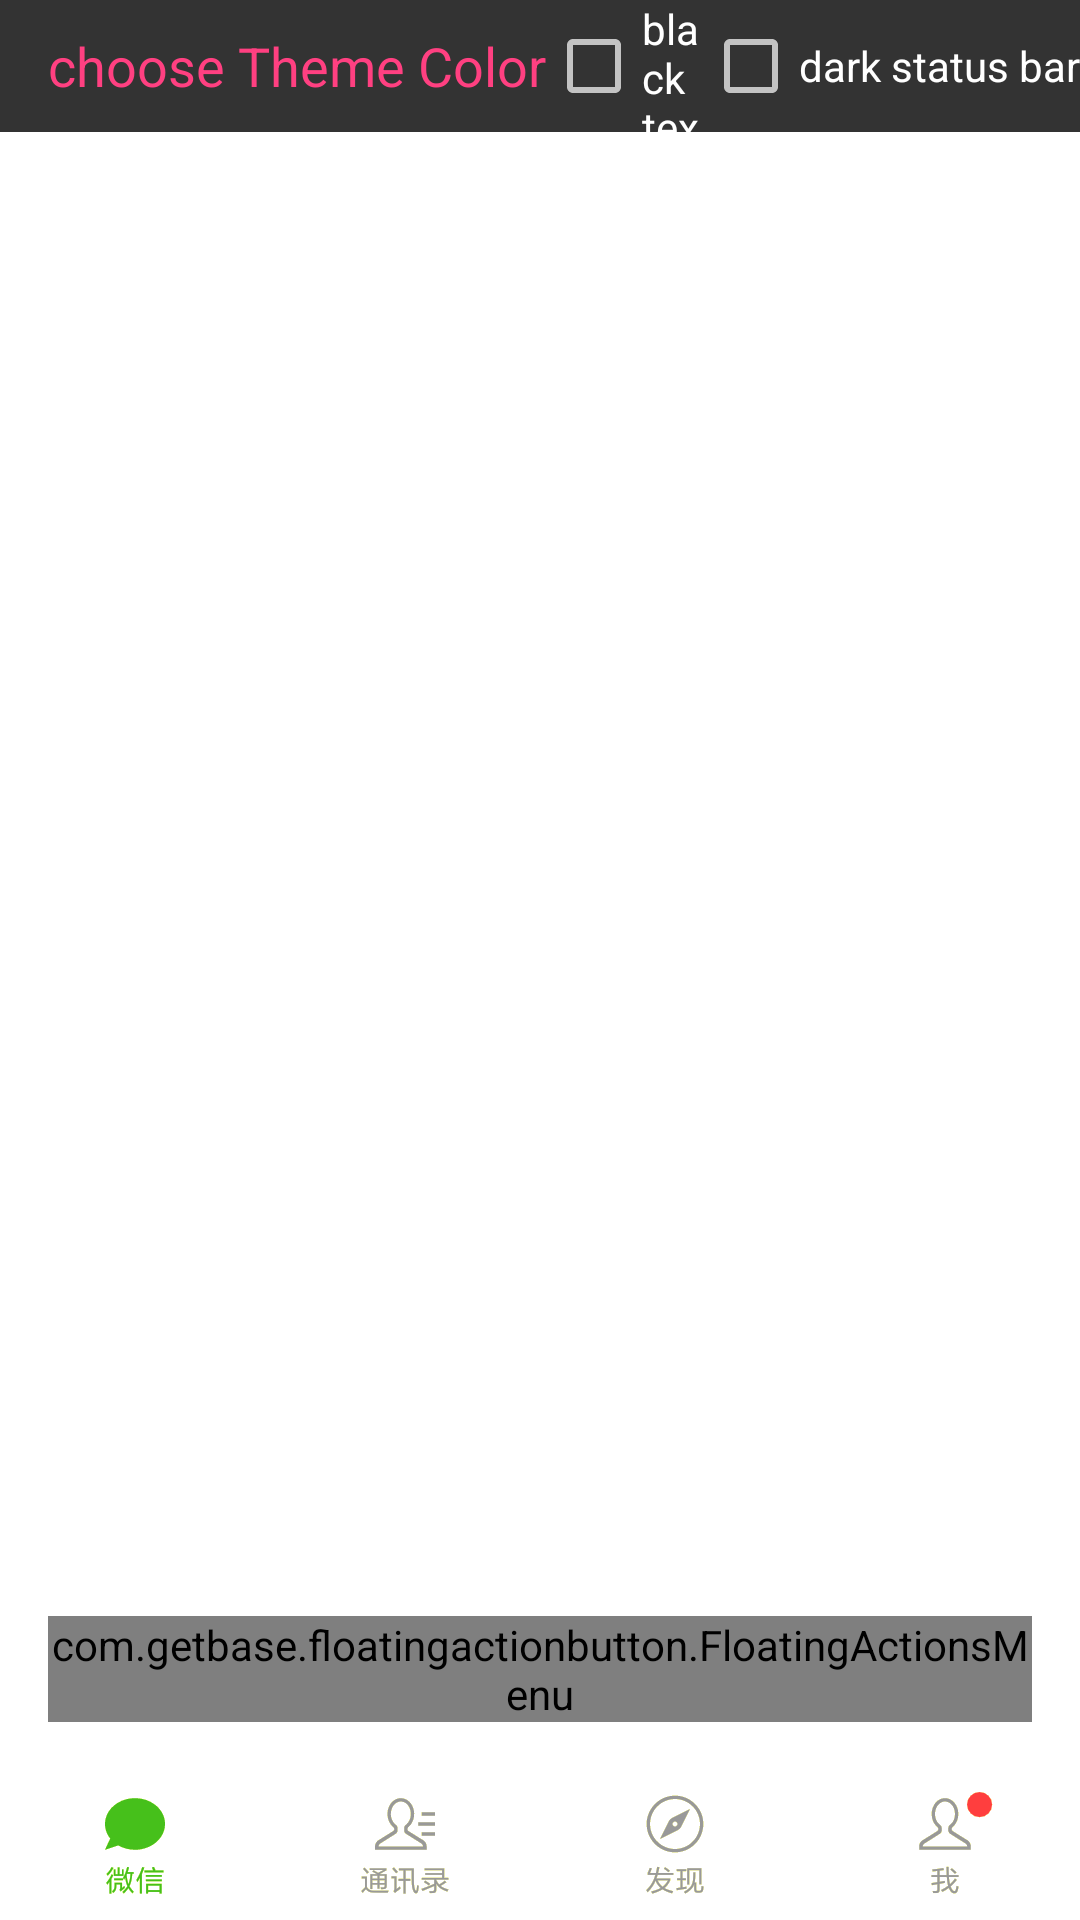

Produce the Android XML layout that renders to this screen, including the resource entries it uses.
<!-- AndroidManifest.xml: application theme AppTheme -->
<!-- res/layout/firstpage.xml -->
<?xml version="1.0" encoding="utf-8"?>
<android.support.design.widget.CoordinatorLayout xmlns:android="http://schemas.android.com/apk/res/android"
    xmlns:fab="http://schemas.android.com/apk/res-auto"
    android:layout_width="match_parent"
    android:layout_height="match_parent">

    <RelativeLayout
        android:layout_width="match_parent"
        android:layout_height="match_parent">

        <android.support.v7.widget.Toolbar
            android:id="@+id/first_toolbar"
            android:layout_width="match_parent"
            android:layout_height="@dimen/actionBarSize"
            android:background="@color/colorPrimary_black">

            <TextView
                android:id="@+id/tvTitle"
                android:layout_width="wrap_content"
                android:layout_height="wrap_content"
                android:gravity="start"
                android:text="@string/view_select_theme_color"
                android:textColor="@color/colorAccent_black"
                android:textSize="18sp" />

            <CheckBox
                android:id="@+id/chkDarkStatusBar"
                android:layout_width="wrap_content"
                android:layout_height="match_parent"
                android:layout_gravity="end"
                android:text="@string/view_dark_statusbar" />

            <CheckBox
                android:id="@+id/chkDarkStatusBarText"
                android:layout_width="wrap_content"
                android:layout_height="match_parent"
                android:layout_gravity="end"
                android:text="@string/view_dark_statusbar_text" />

        </android.support.v7.widget.Toolbar>

        <android.support.v4.widget.NestedScrollView
            android:id="@+id/first_scroll"
            android:layout_width="match_parent"
            android:layout_height="match_parent"
            android:layout_below="@id/first_toolbar">

            <LinearLayout
                android:id="@+id/layMain"
                android:layout_width="match_parent"
                android:layout_height="wrap_content"
                android:orientation="vertical"></LinearLayout>
        </android.support.v4.widget.NestedScrollView>

        <ImageView
            android:id="@+id/first_bottom_bar"
            android:layout_width="match_parent"
            android:layout_height="50dp"
            android:layout_alignParentBottom="true"
            android:scaleType="centerInside"
            android:src="@drawable/bottombar" />

        <com.getbase.floatingactionbutton.FloatingActionsMenu
            android:id="@+id/fab_menu"
            android:layout_width="wrap_content"
            android:layout_height="wrap_content"
            android:layout_above="@id/first_bottom_bar"
            android:layout_alignParentRight="true"
            android:layout_margin="@dimen/fab_margin"
            fab:fab_addButtonColorNormal="@color/pink"
            fab:fab_labelStyle="@style/menu_labels_style"
            fab:fab_labelsPosition="left">

            

            
            <com.getbase.floatingactionbutton.FloatingActionButton
                android:id="@+id/fabFeedback"
                android:layout_width="wrap_content"
                android:layout_height="wrap_content"
                fab:fab_icon="@drawable/ic_edit_24dp"
                fab:fab_colorNormal="@color/pink"
                fab:fab_size="mini"
                fab:fab_title="@string/view_feedback" />

            <com.getbase.floatingactionbutton.FloatingActionButton
                android:id="@+id/fabAbout"
                android:layout_width="wrap_content"
                android:layout_height="wrap_content"
                fab:fab_icon="@drawable/ic_info_24dp"
                fab:fab_colorNormal="@color/pink"
                fab:fab_size="mini"
                fab:fab_title="@string/view_about" />

        </com.getbase.floatingactionbutton.FloatingActionsMenu>

    </RelativeLayout>
</android.support.design.widget.CoordinatorLayout>
<!-- resources referenced by this layout -->
<resources>
  <color name="colorAccent_black">#FF4081</color>
  <color name="colorPrimary_black">#333333</color>
  <dimen name="actionBarSize">44dp</dimen>
  <dimen name="fab_margin">16dp</dimen>
  <!-- drawable bottombar: png bitmap (drawable-xhdpi, 18413 bytes) -->
  <!-- drawable ic_add_24dp (drawable) -->
  <vector xmlns:android="http://schemas.android.com/apk/res/android"
          android:width="24dp"
          android:height="24dp"
          android:viewportWidth="24.0"
          android:viewportHeight="24.0">
      <path
          android:fillColor="@color/text"
          android:pathData="M19,13h-6v6h-2v-6H5v-2h6V5h2v6h6v2z"/>
  </vector>
  <!-- drawable ic_info_24dp (drawable) -->
  <vector xmlns:android="http://schemas.android.com/apk/res/android"
          android:width="24dp"
          android:height="24dp"
          android:viewportWidth="24.0"
          android:viewportHeight="24.0">
      <path
          android:fillColor="#FFffffff"
          android:pathData="M12,8c1.1,0 2,-0.9 2,-2s-0.9,-2 -2,-2 -2,0.9 -2,2 0.9,2 2,2zM12,10c-1.1,0 -2,0.9 -2,2s0.9,2 2,2 2,-0.9 2,-2 -0.9,-2 -2,-2zM12,16c-1.1,0 -2,0.9 -2,2s0.9,2 2,2 2,-0.9 2,-2 -0.9,-2 -2,-2z"/>
  </vector>
  <string name="view_about">about</string>
  <string name="view_add">diy</string>
  <string name="view_dark_statusbar">dark status bar</string>
  <string name="view_dark_statusbar_text">black text</string>
  <string name="view_feedback">Feedback</string>
  <string name="view_market">market</string>
  <string name="view_select_theme_color">choose Theme Color</string>
  <style name="menu_labels_style">
          <item name="android:background">@drawable/fab_label_background</item>
          <item name="android:textColor">@color/text</item>
      </style>
  <style name="AppTheme" parent="Theme.AppCompat.NoActionBar">
          
          <item name="android:windowBackground">@color/white</item>
  
      </style>
  <color name="text">#FFFFFF</color>
  <color name="white">#ffffff</color>
</resources>
